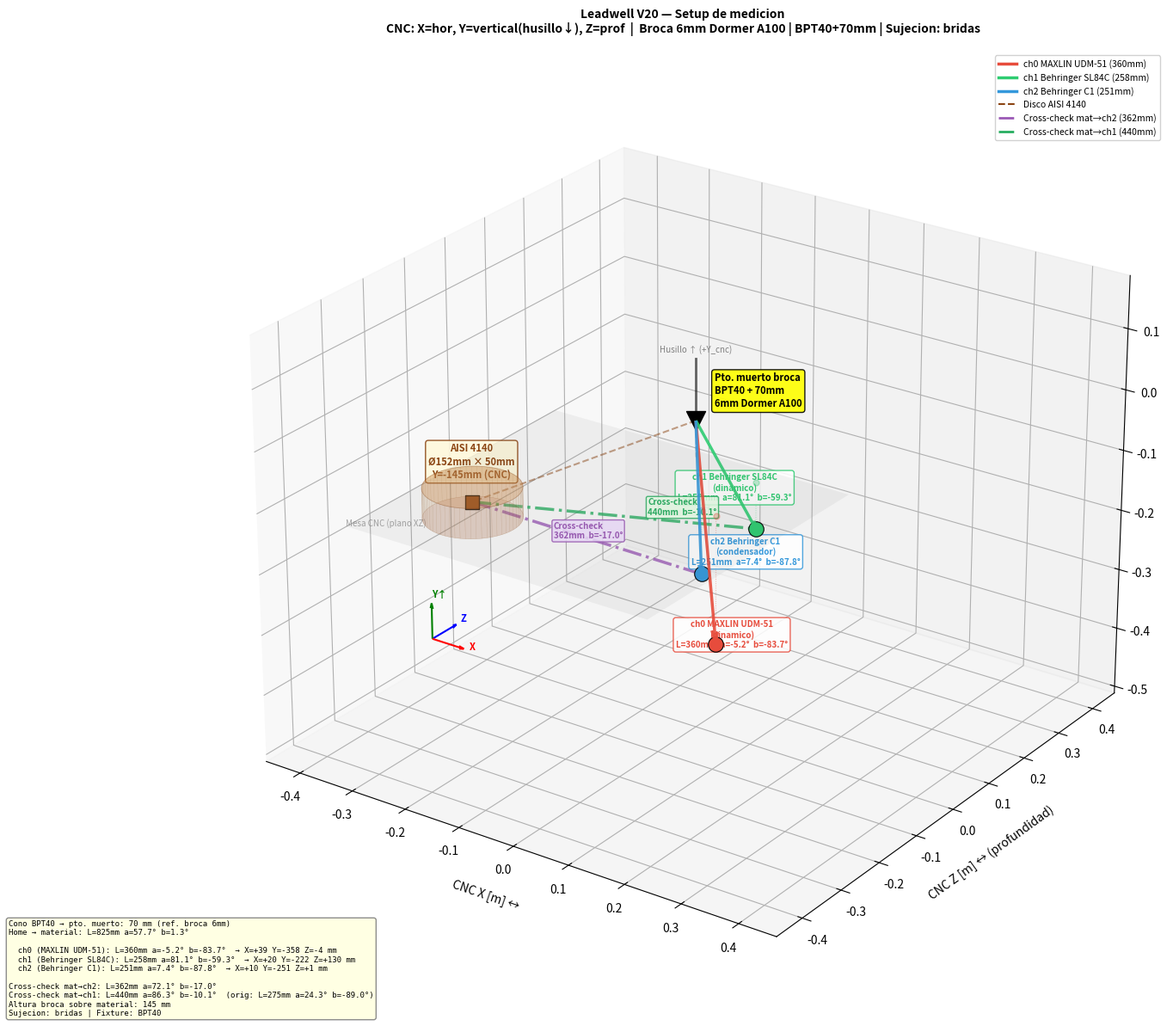

The matplotlib source for this figure: (Note: this script raises an exception after producing the figure.)
#!/usr/bin/env python3
"""
Visualizacion 3D de posiciones de microfonos, broca y pieza de trabajo.
Maquina CNC Leadwell V20.

EJES CNC (Leadwell V20):
  X — horizontal izquierda-derecha
  Y — VERTICAL (eje husillo, positivo = arriba)
  Z — horizontal frente-atras (profundidad)
  Plano de mesa = XZ  |  Vista frontal operario = plano YZ

MAPEO A MATPLOTLIB 3D:
  matplotlib X  =  CNC X    (horizontal izquierda-derecha)
  matplotlib Y  =  CNC Z    (profundidad frente-atras)    <- eje 'depth' en mpl
  matplotlib Z  =  CNC Y    (vertical husillo)            <- eje 'up' en mpl
  → Con este mapeo Z_mpl es el eje visual 'arriba':
    el disco queda plano sobre la mesa y el husillo apunta hacia arriba/abajo.

Coordenadas esfericas (metro laser 4-en-1):
  L = distancia [m], a = azimut en plano horizontal CNC XZ [deg],
  b = elevacion desde horizontal [deg]   (b < 0 => apunta hacia abajo)
"""
import sys
sys.stdout.reconfigure(encoding='utf-8')

import numpy as np
import matplotlib.pyplot as plt
from mpl_toolkits.mplot3d.art3d import Poly3DCollection

# ── Constantes ──
TOOL_CONE_TO_TIP_MM = 70.0
DISC_DIAM_MM        = 152.4          # 6 pulgadas
DISC_HEIGHT_MM      = 50.0
DISC_RADIUS         = DISC_DIAM_MM / 2 / 1000   # metros

# ── Medidas desde punto muerto broca → cada microfono (esfericas) ──
# ch1: medida original L=275mm a=24.3 b=-89.0, corregida via cross-check mat→ch1
MICS = {
    'ch0': {'L': 0.360, 'a': -5.2,  'b': -83.7,
            'name': 'MAXLIN UDM-51',   'type': 'dinamico',   'color': '#e74c3c'},
    'ch1': {'L': 0.275, 'a':  24.3,  'b': -89.0,   # overridden in main()
            'name': 'Behringer SL84C', 'type': 'dinamico',   'color': '#2ecc71'},
    'ch2': {'L': 0.251, 'a':   7.4,  'b': -87.8,
            'name': 'Behringer C1',    'type': 'condensador','color': '#3498db'},
}

# Referencia: pto. muerto broca en HOME → centro material
HOME_TO_MATERIAL = {'L': 0.825, 'a': 57.7, 'b': 1.3}

# Cross-checks: desde centro material → microfono
MAT_TO_CH2 = {'L': 0.362, 'a': 72.1, 'b': -17.0}
MAT_TO_CH1 = {'L': 0.440, 'a': 86.3, 'b': -10.1}


# ─────────────────────────────────────────────
def sph2cart_cnc(L, a_deg, b_deg):
    """Esfericas → cartesiano CNC.
    Retorna [cnc_x, cnc_y_vertical, cnc_z_profundidad]."""
    a, b = np.radians(a_deg), np.radians(b_deg)
    horiz = L * np.cos(b)
    return np.array([horiz * np.cos(a),   # CNC X
                     L     * np.sin(b),   # CNC Y (vertical, + arriba)
                     horiz * np.sin(a)])  # CNC Z (profundidad)


def mpl(p_cnc):
    """CNC [x, y_vert, z_prof] → matplotlib [x, y_mpl, z_mpl].
    Mapeo: mpl_x=cnc_x, mpl_y=cnc_z, mpl_z=cnc_y
    → CNC Y (vertical) se convierte en el eje 'up' (Z) de matplotlib."""
    return np.array([p_cnc[0], p_cnc[2], p_cnc[1]])


def draw_disc(ax, center_cnc, radius, height, n=60):
    """Cilindro con eje a lo largo de CNC Y (vertical husillo).
    Caras planas paralelas al plano de mesa (CNC XZ = matplotlib XY). """
    m      = mpl(center_cnc)
    theta  = np.linspace(0, 2 * np.pi, n)
    z_top  = m[2] + height / 2     # mpl Z superior
    z_bot  = m[2] - height / 2     # mpl Z inferior
    x_r    = m[0] + radius * np.cos(theta)
    y_r    = m[1] + radius * np.sin(theta)   # mpl Y = CNC Z (horizontal)

    top = [list(zip(x_r, y_r, [z_top] * n))]
    ax.add_collection3d(Poly3DCollection(
        top, alpha=0.35, facecolor='#CD853F', edgecolor='#8B4513', linewidth=0.6))
    bot = [list(zip(x_r, y_r, [z_bot] * n))]
    ax.add_collection3d(Poly3DCollection(
        bot, alpha=0.20, facecolor='#A0522D', edgecolor='#8B4513', linewidth=0.4))
    for i in range(n - 1):
        side = [[(x_r[i],   y_r[i],   z_bot),
                 (x_r[i],   y_r[i],   z_top),
                 (x_r[i+1], y_r[i+1], z_top),
                 (x_r[i+1], y_r[i+1], z_bot)]]
        ax.add_collection3d(Poly3DCollection(
            side, alpha=0.15, facecolor='#D2B48C', edgecolor='#8B4513', linewidth=0.2))


# ─────────────────────────────────────────────
def main():
    # ── Posiciones CNC (geometria) ──
    mic_pos = {}
    print("=== Posiciones desde punto muerto broca (medidas directas) ===")
    for ch, mic in MICS.items():
        mic_pos[ch] = sph2cart_cnc(mic['L'], mic['a'], mic['b'])
        p = mic_pos[ch]
        note = "  [pendiente correccion]" if ch == 'ch1' else ""
        print(f"  {ch}: X={p[0]*1000:+.1f}mm  Y={p[1]*1000:+.1f}mm  Z={p[2]*1000:+.1f}mm{note}")

    ch2 = mic_pos['ch2']

    # ── Cross-check ch2 → posicion del material ──
    dy_mat_ch2    = MAT_TO_CH2['L'] * np.sin(np.radians(MAT_TO_CH2['b']))
    y_material    = ch2[1] - dy_mat_ch2          # CNC Y del centro del material
    horiz_mat_ch2 = MAT_TO_CH2['L'] * np.cos(np.radians(MAT_TO_CH2['b']))

    print(f"\n=== Cross-check mat\u2192ch2 ===")
    print(f"  \u0394Y (mat\u2192ch2): {dy_mat_ch2*1000:.1f} mm")
    print(f"  Y material:  {y_material*1000:.1f} mm (bajo pto. muerto broca)")
    print(f"  Altura broca sobre material: {-y_material*1000:.1f} mm")
    print(f"  Dist horiz mat\u2192ch2: {horiz_mat_ch2*1000:.1f} mm")

    mat_dir    = np.radians(210)   # direccion arbitraria ch2→material en plano XZ
    mat_center = np.array([
        ch2[0] + horiz_mat_ch2 * np.cos(mat_dir),
        y_material,
        ch2[2] + horiz_mat_ch2 * np.sin(mat_dir),
    ])
    dist_check = np.linalg.norm(mat_center - ch2)
    print(f"  Mat center CNC: X={mat_center[0]*1000:.0f} Y={mat_center[1]*1000:.0f} Z={mat_center[2]*1000:.0f} mm")
    print(f"  \u2714 Dist mat\u2192ch2 recalc: {dist_check*1000:.1f}mm (medida: {MAT_TO_CH2['L']*1000:.0f}mm)")

    # ── Cross-check mat→ch1 → corregir posicion ch1 ──
    cncaz_mat_ch2 = np.degrees(np.arctan2(ch2[2] - mat_center[2],
                                          ch2[0] - mat_center[0]))
    az_offset  = cncaz_mat_ch2 - MAT_TO_CH2['a']      # offset: CNC az = laser az + offset
    cncaz_ch1  = MAT_TO_CH1['a'] + az_offset
    horiz_ch1  = MAT_TO_CH1['L'] * np.cos(np.radians(MAT_TO_CH1['b']))
    dy_ch1     = MAT_TO_CH1['L'] * np.sin(np.radians(MAT_TO_CH1['b']))
    ch1_corr   = np.array([
        mat_center[0] + horiz_ch1 * np.cos(np.radians(cncaz_ch1)),
        y_material    + dy_ch1,
        mat_center[2] + horiz_ch1 * np.sin(np.radians(cncaz_ch1)),
    ])
    L_c = np.linalg.norm(ch1_corr)
    b_c = np.degrees(np.arcsin(np.clip(ch1_corr[1] / L_c, -1, 1)))
    a_c = np.degrees(np.arctan2(ch1_corr[2], ch1_corr[0]))
    mic_pos['ch1']    = ch1_corr
    MICS['ch1']['L']  = round(L_c, 3)
    MICS['ch1']['a']  = round(a_c, 1)
    MICS['ch1']['b']  = round(b_c, 1)
    print(f"\n=== Cross-check mat\u2192ch1 ===")
    print(f"  Az offset: {az_offset:.1f}\u00b0  CNC az mat\u2192ch1: {cncaz_ch1:.1f}\u00b0")
    print(f"  ch1 corr CNC: X={ch1_corr[0]*1000:+.1f}  Y={ch1_corr[1]*1000:+.1f}  Z={ch1_corr[2]*1000:+.1f} mm")
    print(f"  drill\u2192ch1 esf: L={L_c*1000:.0f}mm  a={a_c:.1f}\u00b0  b={b_c:.1f}\u00b0")
    orig_y = -0.275 * np.sin(np.radians(89.0))
    print(f"  (original: L=275mm  a=24.3\u00b0  b=-89.0\u00b0  \u0394Y={( orig_y - ch1_corr[1])*1000:+.1f}mm)")

    # ═══════════════════════════════════════════════
    # ── Figura ──
    fig = plt.figure(figsize=(16, 12))
    ax  = fig.add_subplot(111, projection='3d')

    # --- Punto muerto broca (origen CNC = 0,0,0) ---
    ax.scatter(0, 0, 0, color='black', s=250, marker='v', zorder=10)
    ax.text(0.02, 0.02, 0.02,
            f"Pto. muerto broca\nBPT40 + {TOOL_CONE_TO_TIP_MM:.0f}mm\n6mm Dormer A100",
            fontsize=8, fontweight='bold',
            bbox=dict(boxstyle='round,pad=0.3', facecolor='yellow',
                      edgecolor='black', alpha=0.9))

    # Eje husillo: CNC Y → matplotlib Z (eje vertical en la imagen)
    ax.plot([0, 0], [0, 0], [0,  0.10], 'k-',  linewidth=2,   alpha=0.6)  # arriba
    ax.plot([0, 0], [0, 0], [0, -0.06], 'k--', linewidth=1,   alpha=0.4)  # hacia mesa
    ax.text(0, 0, 0.11, "Husillo \u2191 (+Y_cnc)", fontsize=7,
            ha='center', color='gray', style='italic')

    # --- Vectores mic ---
    # Offsets de etiqueta en coordenadas matplotlib
    label_offsets = {
        'ch0': np.array([ 0.05, -0.03,  0.02]),
        'ch1': np.array([-0.06,  0.03,  0.02]),
        'ch2': np.array([ 0.06,  0.03,  0.02]),
    }

    for ch, mic in MICS.items():
        pos_cnc = mic_pos[ch]
        pm      = mpl(pos_cnc)      # coordenadas matplotlib
        c       = mic['color']

        ax.quiver(0, 0, 0, pm[0], pm[1], pm[2],
                  color=c, arrow_length_ratio=0.06, linewidth=2.5, alpha=0.9)
        ax.scatter(*pm, color=c, s=160, zorder=5,
                   edgecolors='black', linewidths=0.8, marker='o')

        off   = label_offsets[ch]
        L_mm  = mic['L'] * 1000
        ax.text(*(pm + off),
                f"{ch} {mic['name']}\n({mic['type']})\n"
                f"L={L_mm:.0f}mm  a={mic['a']}\u00b0  b={mic['b']}\u00b0",
                fontsize=7, ha='center', color=c, fontweight='bold',
                bbox=dict(boxstyle='round,pad=0.3', facecolor='white',
                          edgecolor=c, alpha=0.85))

        # Proyeccion vertical desde mic hasta nivel de mesa (mpl Z = CNC Y = y_material)
        ax.plot([pm[0], pm[0]], [pm[1], pm[1]], [pm[2], y_material],
                color=c, linewidth=0.7, linestyle=':', alpha=0.4)
        ax.scatter(pm[0], pm[1], y_material, color=c, s=25, alpha=0.3)

    # --- Disco de material ---
    draw_disc(ax, mat_center, DISC_RADIUS, DISC_HEIGHT_MM / 1000)

    m_mat = mpl(mat_center)
    ax.scatter(*m_mat, color='#8B4513', s=120, marker='s', zorder=5,
               edgecolors='black', linewidths=1)
    ax.text(m_mat[0], m_mat[1], m_mat[2] + 0.04,
            f"AISI 4140\n\u00d8{DISC_DIAM_MM:.0f}mm \u00d7 {DISC_HEIGHT_MM:.0f}mm\n"
            f"Y={mat_center[1]*1000:.0f}mm (CNC)",
            fontsize=8, ha='center', color='#8B4513', fontweight='bold',
            bbox=dict(boxstyle='round,pad=0.3', facecolor='#FFF8DC',
                      edgecolor='#8B4513', alpha=0.9))

    # Linea broca → material
    ax.plot([0, m_mat[0]], [0, m_mat[1]], [0, m_mat[2]],
            color='#8B4513', linewidth=1.5, linestyle='--', alpha=0.5)

    # Cross-check mat→ch2
    ch2_m = mpl(ch2)
    ax.plot([m_mat[0], ch2_m[0]], [m_mat[1], ch2_m[1]], [m_mat[2], ch2_m[2]],
            color='#9B59B6', linewidth=2.5, linestyle='-.', alpha=0.8)
    mid2 = (m_mat + ch2_m) / 2
    ax.text(mid2[0] - 0.04, mid2[1] - 0.03, mid2[2],
            f"Cross-check\n{MAT_TO_CH2['L']*1000:.0f}mm  b={MAT_TO_CH2['b']}\u00b0",
            fontsize=7, color='#9B59B6', fontweight='bold',
            bbox=dict(boxstyle='round,pad=0.2', facecolor='#F0E0FF',
                      edgecolor='#9B59B6', alpha=0.85))

    # Cross-check mat→ch1
    ch1_m = mpl(mic_pos['ch1'])
    ax.plot([m_mat[0], ch1_m[0]], [m_mat[1], ch1_m[1]], [m_mat[2], ch1_m[2]],
            color='#27ae60', linewidth=2.5, linestyle='-.', alpha=0.8)
    mid1 = (m_mat + ch1_m) / 2
    ax.text(mid1[0] + 0.04, mid1[1] + 0.03, mid1[2],
            f"Cross-check\n{MAT_TO_CH1['L']*1000:.0f}mm  b={MAT_TO_CH1['b']}\u00b0",
            fontsize=7, color='#27ae60', fontweight='bold',
            bbox=dict(boxstyle='round,pad=0.2', facecolor='#E8FFE8',
                      edgecolor='#27ae60', alpha=0.85))

    # --- Superficie de mesa (plano CNC XZ → matplotlib XY a z_mpl = y_table_cnc) ---
    y_table_cnc = mat_center[1] - DISC_HEIGHT_MM / 2 / 1000   # CNC Y = base del disco
    all_x = [m_mat[0], 0, ch2_m[0], ch1_m[0], mpl(mic_pos['ch0'])[0]]
    all_y = [m_mat[1], 0, ch2_m[1], ch1_m[1], mpl(mic_pos['ch0'])[1]]
    ts    = 0.45
    xx, yy_m = np.meshgrid(
        np.linspace(min(all_x) - ts*0.3, max(all_x) + ts*0.2, 2),
        np.linspace(min(all_y) - ts*0.3, max(all_y) + ts*0.2, 2))
    zz = np.full_like(xx, y_table_cnc)   # mpl Z = CNC Y = altura mesa
    ax.plot_surface(xx, yy_m, zz, alpha=0.07, color='#808080')
    ax.text(xx[0, 0], yy_m[0, 0], y_table_cnc,
            "Mesa CNC (plano XZ)", fontsize=7, color='gray', alpha=0.7)

    # --- Flechas de referencia de ejes CNC (en esquina) ---
    corner_cnc = np.array([-0.35, -0.38, -0.2])
    corner     = mpl(corner_cnc)
    al = 0.06
    ax.quiver(*corner,  al,  0,  0, color='red',   linewidth=1.5, arrow_length_ratio=0.15)  # CNC X → mpl X
    ax.quiver(*corner,  0,   al, 0, color='blue',  linewidth=1.5, arrow_length_ratio=0.15)  # CNC Z → mpl Y
    ax.quiver(*corner,  0,   0,  al, color='green', linewidth=1.5, arrow_length_ratio=0.15) # CNC Y → mpl Z
    ax.text(corner[0]+al+0.01, corner[1],        corner[2],        "X",   color='red',   fontsize=8, fontweight='bold')
    ax.text(corner[0],         corner[1]+al+0.01, corner[2],        "Z",   color='blue',  fontsize=8, fontweight='bold')
    ax.text(corner[0],         corner[1],         corner[2]+al+0.01,"Y\u2191",color='green',fontsize=8, fontweight='bold')

    # ── Etiquetas y formato ──
    ax.set_xlabel('CNC X [m] \u2194', fontsize=10, labelpad=10)
    ax.set_ylabel('CNC Z [m] \u2194 (profundidad)', fontsize=10, labelpad=10)
    ax.set_zlabel('CNC Y [m] \u2195 vertical (husillo)', fontsize=10, labelpad=10)
    ax.set_title(
        'Leadwell V20 — Setup de medicion\n'
        'CNC: X=hor, Y=vertical(husillo\u2193), Z=prof  |  Broca 6mm Dormer A100 | BPT40+70mm | Sujecion: bridas',
        fontsize=10, fontweight='bold', pad=15)

    # Limites de ejes (proporcionales)
    all_mpl = np.array([mpl(p) for p in list(mic_pos.values()) + [mat_center, np.zeros(3)]])
    max_r   = np.abs(all_mpl).max() * 1.3
    ax.set_xlim(-max_r,       max_r)
    ax.set_ylim(-max_r,       max_r)
    ax.set_zlim(-max_r * 1.1, max_r * 0.4)

    # Leyenda
    from matplotlib.lines import Line2D
    handles = [Line2D([0], [0], color=m['color'], linewidth=2.5,
                      label=f"{ch} {m['name']} ({m['L']*1000:.0f}mm)")
               for ch, m in MICS.items()]
    handles += [
        Line2D([0], [0], color='#8B4513', linewidth=1.5, linestyle='--',  label="Disco AISI 4140"),
        Line2D([0], [0], color='#9B59B6', linewidth=2,   linestyle='-.',
               label=f"Cross-check mat\u2192ch2 ({MAT_TO_CH2['L']*1000:.0f}mm)"),
        Line2D([0], [0], color='#27ae60', linewidth=2,   linestyle='-.',
               label=f"Cross-check mat\u2192ch1 ({MAT_TO_CH1['L']*1000:.0f}mm)"),
    ]
    ax.legend(handles=handles, loc='upper right', fontsize=7.5, framealpha=0.9)

    # Caja de informacion
    info = [
        f"Cono BPT40 \u2192 pto. muerto: {TOOL_CONE_TO_TIP_MM:.0f} mm (ref. broca 6mm)",
        f"Home \u2192 material: L={HOME_TO_MATERIAL['L']*1000:.0f}mm "
        f"a={HOME_TO_MATERIAL['a']}\u00b0 b={HOME_TO_MATERIAL['b']}\u00b0",
        "",
    ]
    for ch, mic in MICS.items():
        p = mic_pos[ch]
        info.append(f"  {ch} ({mic['name']}): L={mic['L']*1000:.0f}mm "
                    f"a={mic['a']}\u00b0 b={mic['b']}\u00b0  "
                    f"\u2192 X={p[0]*1000:+.0f} Y={p[1]*1000:+.0f} Z={p[2]*1000:+.0f} mm")
    info += [
        "",
        f"Cross-check mat\u2192ch2: L={MAT_TO_CH2['L']*1000:.0f}mm "
        f"a={MAT_TO_CH2['a']}\u00b0 b={MAT_TO_CH2['b']}\u00b0",
        f"Cross-check mat\u2192ch1: L={MAT_TO_CH1['L']*1000:.0f}mm "
        f"a={MAT_TO_CH1['a']}\u00b0 b={MAT_TO_CH1['b']}\u00b0  "
        f"(orig: L=275mm a=24.3\u00b0 b=-89.0\u00b0)",
        f"Altura broca sobre material: {-y_material*1000:.0f} mm",
        f"Sujecion: bridas | Fixture: BPT40",
    ]
    fig.text(0.01, 0.01, "\n".join(info), fontsize=6.5,
             fontfamily='monospace', verticalalignment='bottom',
             bbox=dict(boxstyle='round', facecolor='lightyellow',
                       edgecolor='gray', alpha=0.9))

    plt.tight_layout()

    # ── Guardar vistas ──
    # Vista 1: perspectiva
    ax.view_init(elev=25, azim=-55)
    out1 = "D:/pipeline_SVM/results/mic_vectors_3d.png"
    fig.savefig(out1, dpi=180, bbox_inches='tight')
    print(f"Saved: {out1}")

    # Vista 2: frontal (operario mira a lo largo de CNC Z = mpl Y)
    ax.view_init(elev=10, azim=0)
    out2 = "D:/pipeline_SVM/results/mic_vectors_3d_front_YZ.png"
    fig.savefig(out2, dpi=180, bbox_inches='tight')
    print(f"Saved: {out2}")

    # Vista 3: desde arriba (plano de mesa CNC XZ)
    ax.view_init(elev=90, azim=-90)
    out3 = "D:/pipeline_SVM/results/mic_vectors_3d_top_XZ.png"
    fig.savefig(out3, dpi=180, bbox_inches='tight')
    print(f"Saved: {out3}")

    plt.show()


if __name__ == '__main__':
    main()
